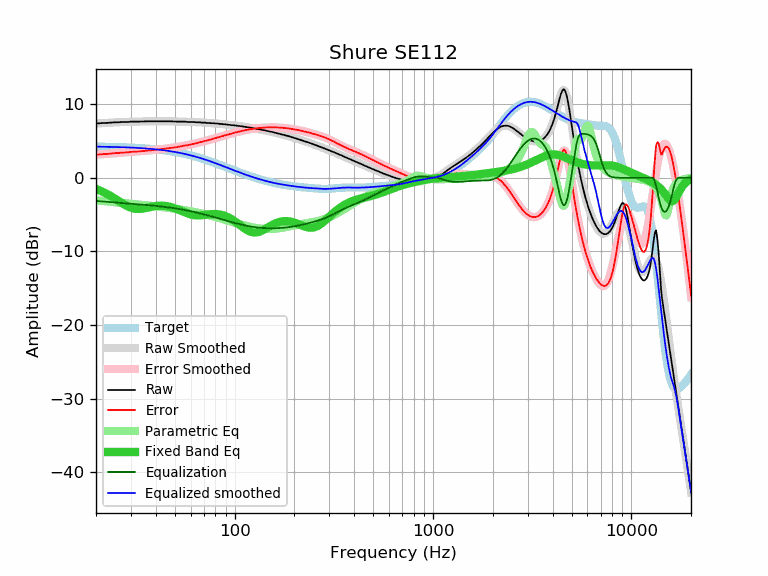

The file beside this chart, header and first rows:
frequency, raw, error, smoothed, error_smoothed, equalization, parametric_eq, equalized_raw, equalized_smoothed, target
20, 7.37, 3.13, 7.37, 3.14, -3.14, -1.52, 4.23, 4.24, 4.24
21, 7.41, 3.18, 7.41, 3.18, -3.18, -1.75, 4.23, 4.23, 4.23
22, 7.45, 3.23, 7.44, 3.22, -3.22, -2.00, 4.23, 4.22, 4.22
23, 7.46, 3.25, 7.47, 3.27, -3.27, -2.26, 4.19, 4.21, 4.21
24, 7.50, 3.30, 7.50, 3.30, -3.30, -2.55, 4.20, 4.20, 4.20
25, 7.54, 3.36, 7.53, 3.34, -3.34, -2.84, 4.20, 4.18, 4.18
26, 7.54, 3.37, 7.55, 3.38, -3.38, -3.14, 4.16, 4.17, 4.17
27, 7.58, 3.42, 7.57, 3.41, -3.41, -3.42, 4.17, 4.16, 4.16
28, 7.58, 3.44, 7.58, 3.44, -3.44, -3.67, 4.14, 4.14, 4.14
29, 7.58, 3.46, 7.60, 3.47, -3.47, -3.89, 4.11, 4.12, 4.12
30, 7.63, 3.52, 7.61, 3.51, -3.51, -4.05, 4.12, 4.11, 4.11
31, 7.63, 3.54, 7.62, 3.53, -3.53, -4.16, 4.10, 4.09, 4.09
32, 7.63, 3.56, 7.63, 3.56, -3.56, -4.22, 4.07, 4.07, 4.07
33, 7.63, 3.58, 7.64, 3.59, -3.59, -4.22, 4.04, 4.05, 4.05
34, 7.64, 3.61, 7.65, 3.62, -3.62, -4.20, 4.02, 4.03, 4.03
35, 7.66, 3.66, 7.66, 3.65, -3.65, -4.14, 4.01, 4.00, 4.00
36, 7.67, 3.69, 7.66, 3.68, -3.68, -4.08, 3.99, 3.98, 3.98
37, 7.67, 3.72, 7.67, 3.71, -3.71, -4.01, 3.96, 3.95, 3.95
38, 7.67, 3.75, 7.67, 3.74, -3.74, -3.94, 3.93, 3.92, 3.92
39, 7.67, 3.77, 7.67, 3.77, -3.77, -3.88, 3.90, 3.90, 3.90
40, 7.67, 3.80, 7.67, 3.80, -3.80, -3.83, 3.87, 3.87, 3.87
41, 7.67, 3.83, 7.67, 3.84, -3.84, -3.80, 3.83, 3.84, 3.84
42, 7.67, 3.86, 7.67, 3.87, -3.87, -3.78, 3.80, 3.81, 3.81
43, 7.67, 3.90, 7.67, 3.90, -3.90, -3.78, 3.77, 3.77, 3.77
44, 7.67, 3.93, 7.67, 3.93, -3.93, -3.80, 3.74, 3.74, 3.74
45, 7.67, 3.97, 7.67, 3.97, -3.97, -3.82, 3.70, 3.70, 3.70
46, 7.67, 4.00, 7.67, 4.00, -4.00, -3.87, 3.67, 3.67, 3.67
47, 7.67, 4.04, 7.66, 4.03, -4.03, -3.92, 3.64, 3.63, 3.63
48, 7.67, 4.08, 7.66, 4.07, -4.07, -3.98, 3.60, 3.59, 3.59
49, 7.65, 4.10, 7.65, 4.10, -4.10, -4.06, 3.55, 3.55, 3.55
50, 7.65, 4.14, 7.65, 4.14, -4.14, -4.14, 3.51, 3.51, 3.51
51, 7.63, 4.16, 7.64, 4.17, -4.17, -4.23, 3.46, 3.47, 3.47
52, 7.63, 4.20, 7.64, 4.21, -4.21, -4.32, 3.42, 3.43, 3.43
53, 7.63, 4.25, 7.63, 4.25, -4.25, -4.42, 3.38, 3.38, 3.38
54, 7.63, 4.29, 7.63, 4.29, -4.29, -4.51, 3.34, 3.34, 3.34
55, 7.63, 4.34, 7.62, 4.33, -4.33, -4.60, 3.30, 3.29, 3.29
56, 7.63, 4.38, 7.61, 4.37, -4.37, -4.69, 3.26, 3.25, 3.25
57, 7.60, 4.40, 7.60, 4.41, -4.41, -4.77, 3.19, 3.20, 3.20
58, 7.58, 4.43, 7.60, 4.45, -4.45, -4.85, 3.13, 3.15, 3.15
59, 7.58, 4.48, 7.59, 4.49, -4.49, -4.91, 3.09, 3.10, 3.10
60, 7.58, 4.53, 7.58, 4.53, -4.53, -4.97, 3.05, 3.05, 3.05
61, 7.58, 4.58, 7.57, 4.57, -4.57, -5.01, 3.01, 3.00, 3.00
62, 7.58, 4.63, 7.57, 4.61, -4.61, -5.05, 2.97, 2.95, 2.95
63, 7.56, 4.66, 7.56, 4.66, -4.66, -5.08, 2.90, 2.90, 2.90
64, 7.54, 4.69, 7.55, 4.70, -4.70, -5.09, 2.84, 2.85, 2.85
65, 7.54, 4.74, 7.54, 4.75, -4.75, -5.10, 2.79, 2.80, 2.80
66, 7.54, 4.80, 7.53, 4.79, -4.79, -5.10, 2.75, 2.74, 2.74
67, 7.54, 4.85, 7.53, 4.83, -4.83, -5.09, 2.71, 2.69, 2.69
68, 7.50, 4.86, 7.51, 4.88, -4.88, -5.08, 2.62, 2.64, 2.64
69, 7.50, 4.91, 7.50, 4.92, -4.92, -5.06, 2.58, 2.59, 2.59
70, 7.50, 4.97, 7.49, 4.96, -4.96, -5.04, 2.54, 2.53, 2.53
71, 7.50, 5.02, 7.48, 5.00, -5.00, -5.02, 2.50, 2.48, 2.48
72, 7.45, 5.03, 7.47, 5.05, -5.05, -5.00, 2.40, 2.42, 2.42
73, 7.45, 5.08, 7.46, 5.09, -5.09, -4.98, 2.36, 2.37, 2.37
74, 7.45, 5.14, 7.45, 5.13, -5.13, -4.96, 2.32, 2.31, 2.31
75, 7.45, 5.19, 7.44, 5.18, -5.18, -4.95, 2.27, 2.26, 2.26
76, 7.41, 5.20, 7.43, 5.22, -5.22, -4.93, 2.19, 2.21, 2.21
77, 7.41, 5.26, 7.42, 5.26, -5.26, -4.92, 2.15, 2.15, 2.15
78, 7.41, 5.31, 7.40, 5.31, -5.31, -4.92, 2.10, 2.10, 2.10
79, 7.41, 5.37, 7.39, 5.35, -5.35, -4.91, 2.06, 2.04, 2.04
... 553 more rows
